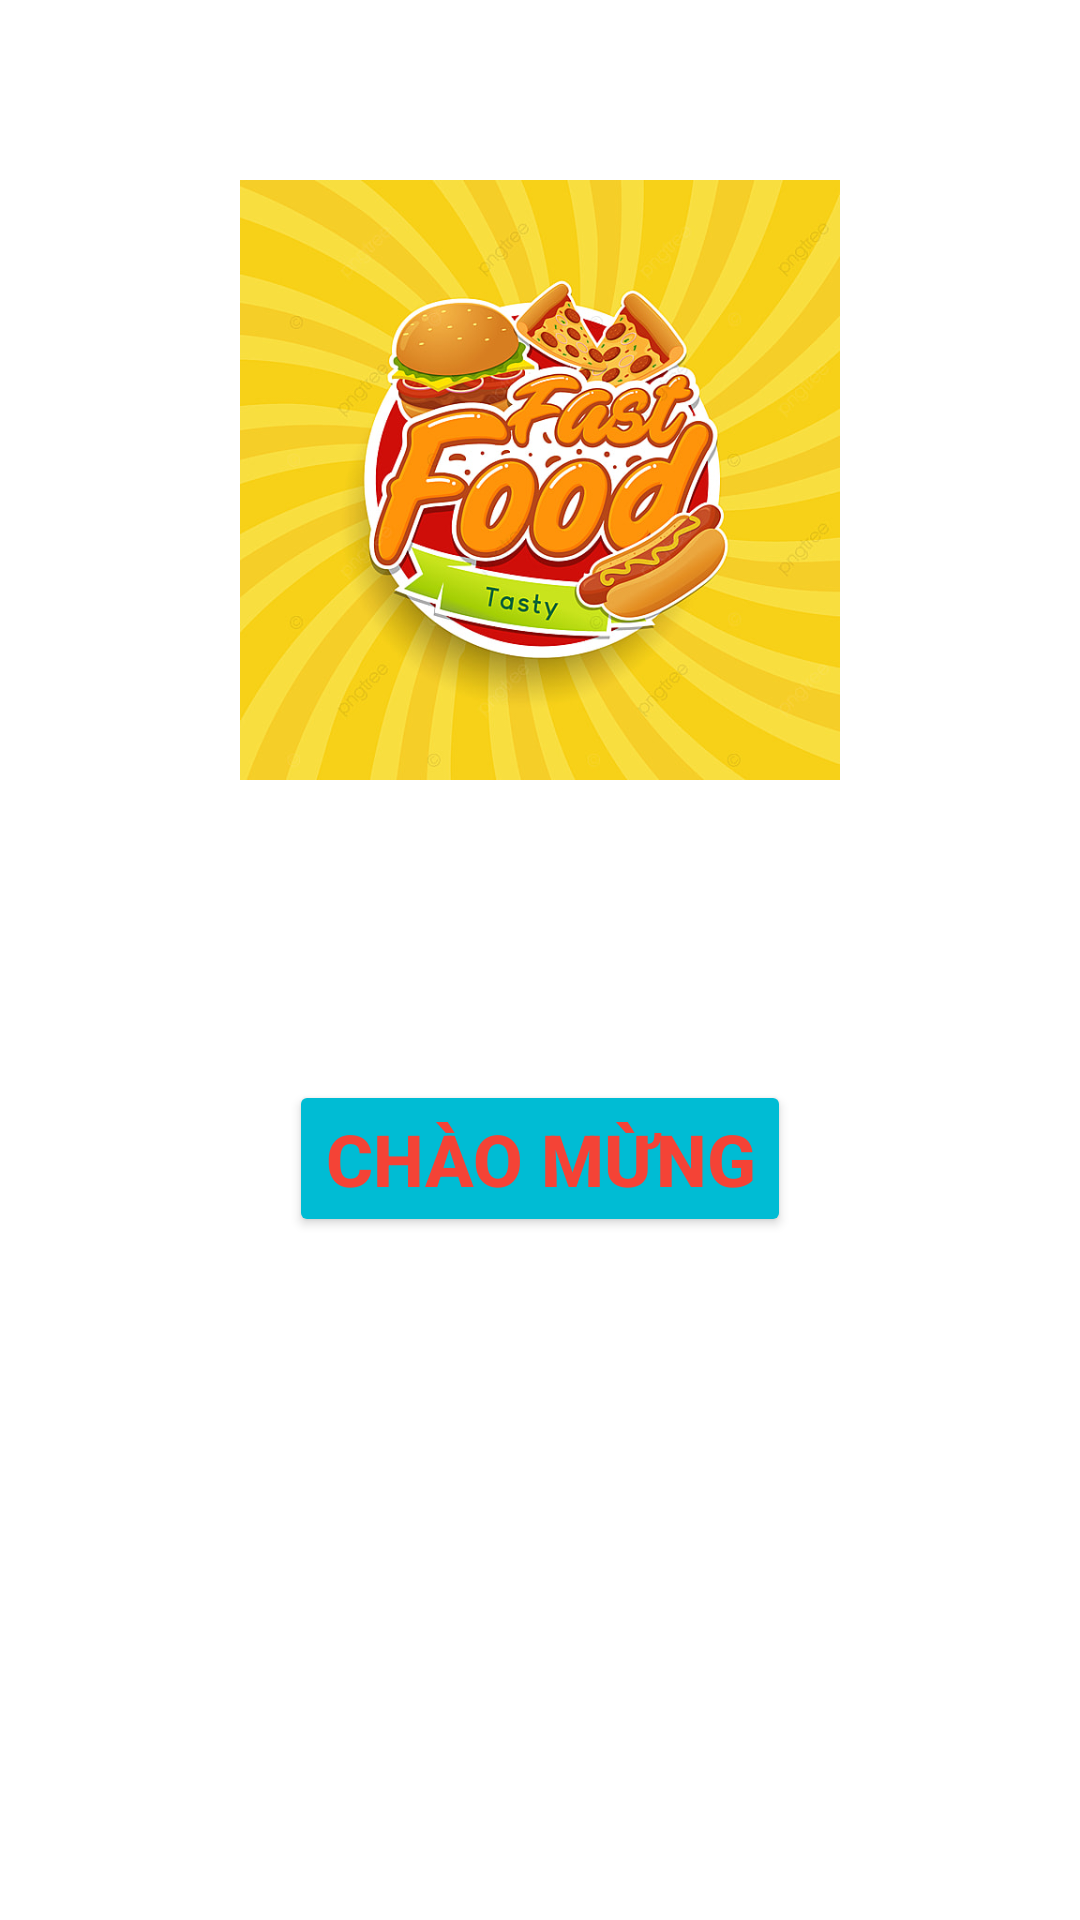

Produce the Android XML layout that renders to this screen, including the resource entries it uses.
<!-- AndroidManifest.xml: application theme Theme.HuongDanLamDoAn -->
<!-- res/layout/activity_main.xml -->
<?xml version="1.0" encoding="utf-8"?>
<androidx.constraintlayout.widget.ConstraintLayout xmlns:android="http://schemas.android.com/apk/res/android"
    xmlns:app="http://schemas.android.com/apk/res-auto"
    xmlns:tools="http://schemas.android.com/tools"
    android:layout_width="match_parent"
    android:layout_height="match_parent"
    tools:context=".MainActivity">

    <ImageView
        android:id="@+id/imageView"
        android:layout_width="200dp"
        android:layout_height="200dp"
        android:layout_marginTop="60dp"
        app:layout_constraintEnd_toEndOf="parent"
        app:layout_constraintStart_toStartOf="parent"
        app:layout_constraintTop_toTopOf="parent"
        app:srcCompat="@drawable/logo" />

    <Button
        android:id="@+id/btnStart"
        android:layout_width="wrap_content"
        android:layout_height="wrap_content"
        android:layout_marginTop="100dp"
        android:backgroundTint="#00BCD4"
        android:text="Chào Mừng"
        android:textColor="#F44336"
        android:textSize="24sp"
        android:textStyle="bold"
        app:layout_constraintEnd_toEndOf="parent"
        app:layout_constraintStart_toStartOf="parent"
        app:layout_constraintTop_toBottomOf="@+id/imageView" />
</androidx.constraintlayout.widget.ConstraintLayout>
<!-- resources referenced by this layout -->
<resources>
  <!-- drawable logo: jpg bitmap (drawable, 132751 bytes) -->
  <style name="Theme.HuongDanLamDoAn" parent="Theme.MaterialComponents.DayNight.DarkActionBar">
          
          <item name="colorPrimary">@color/purple_500</item>
          <item name="colorPrimaryVariant">@color/purple_700</item>
          <item name="colorOnPrimary">@color/white</item>
          
          <item name="colorSecondary">@color/teal_200</item>
          <item name="colorSecondaryVariant">@color/teal_700</item>
          <item name="colorOnSecondary">@color/black</item>
          
          <item name="android:statusBarColor" tools:targetApi="l">?attr/colorPrimaryVariant</item>
          
      </style>
  <!-- not gathered from this repository: default colours our renderer supplied (Android Studio template values) -->
  <color name="purple_500">#FF6200EE</color>
  <color name="purple_700">#FF3700B3</color>
  <color name="teal_200">#FF03DAC5</color>
  <color name="teal_700">#FF018786</color>
  <color name="black">#FF000000</color>
  <color name="white">#FFFFFFFF</color>
</resources>
